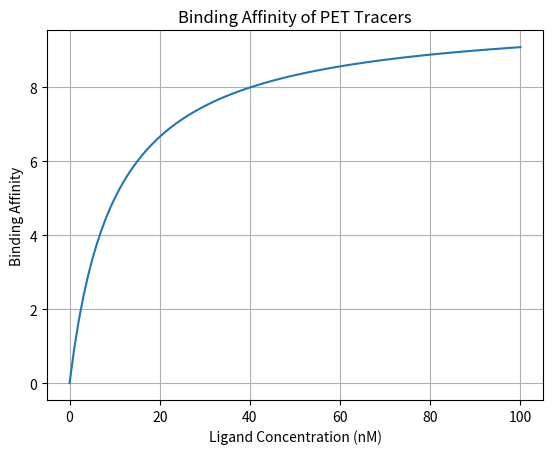

The matplotlib source for this figure:
import numpy as np
import matplotlib.pyplot as plt

# Define parameters for the model
ligand_concentration = np.linspace(0, 100, 100)
# Hypothetical binding affinity function
binding_affinity = ligand_concentration / (1 + ligand_concentration/10)

# Plotting the binding affinity
plt.plot(ligand_concentration, binding_affinity)
plt.title('Binding Affinity of PET Tracers')
plt.xlabel('Ligand Concentration (nM)')
plt.ylabel('Binding Affinity')
plt.grid(True)
plt.show()

# Further analysis can be added here.